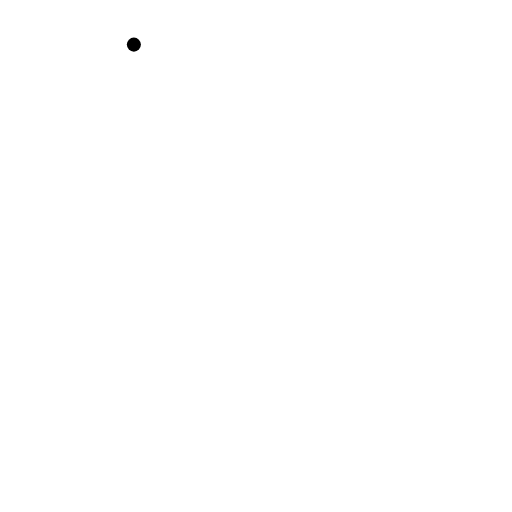
t = 0.00 s
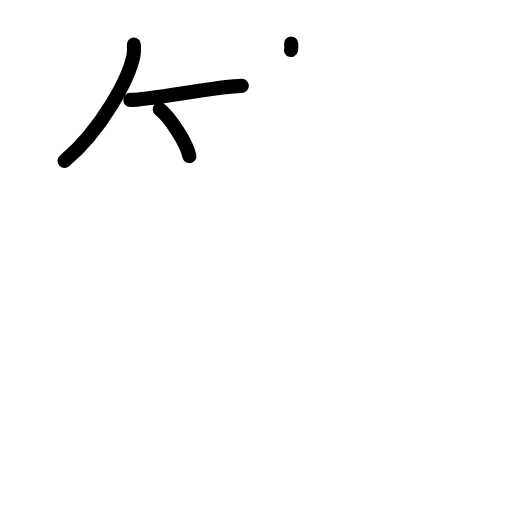
t = 3.38 s
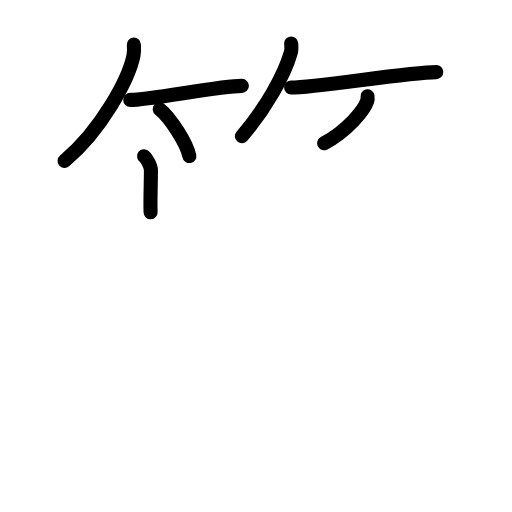
t = 6.88 s
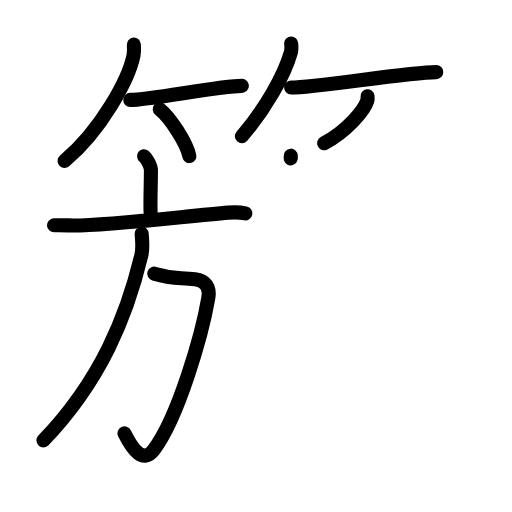
t = 10.13 s
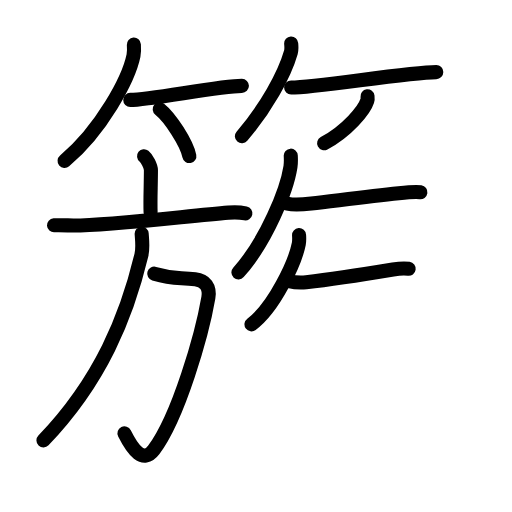
t = 13.58 s
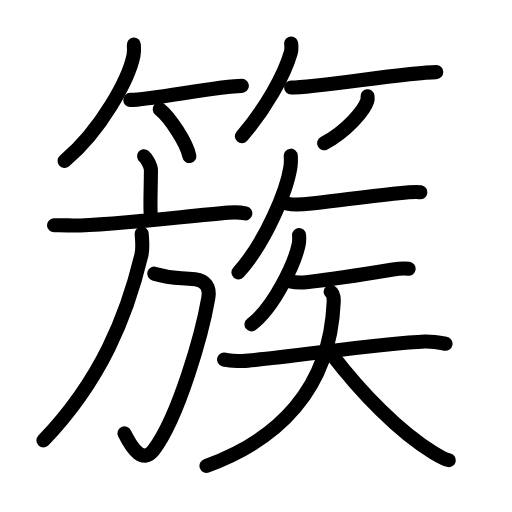
t = 17.00 s

The animated SVG that drew these frames (rendered in a browser with its animation timeline set to each time). Animation: 53 SMIL elements (animate=53); one cycle of 17.00 s.

<?xml version="1.0" encoding="UTF-8"?>
<!--
AniKanjiVG is licensed by CC-BY-SA Paul C. Sommerhoff (https://bitbucket.org/sommerhoff/anikanjivg).
AniKanjiVG uses KanjiVG which is licensed by CC-BY-SA Ulrich Apel (http://kanjivg.tagaini.net).
See also http://creativecommons.org/licenses/by-sa/3.0/
-->
<svg xmlns:kvg='http://kanjivg.tagaini.net' xmlns='http://www.w3.org/2000/svg' width='109' height='109' viewBox='0 0 109 109' style='fill:none;stroke:#000000;stroke-width:3;stroke-linecap:round;stroke-linejoin:round;' id="kvg:kanji_07c07"><g id="kvg:07c07" kvg:element="簇"><g id="kvg:07c07-g1" kvg:element="竹" kvg:variant="true" kvg:position="top" kvg:radical="general"><g id="kvg:07c07-g2" kvg:position="left"><path id="kvg:07c07-s1" kvg:type="㇒" d="M28.5,9.5c0.04,0.58,0.09,1.51-0.08,2.34c-1.01,4.94-6.77,15.77-14.67,22.41"><animate attributeName="d" begin="0.0s" dur="0.5s" from="M28.5,9.5C28.5,9.5,28.5,9.5,28.5,9.5" to="M28.5,9.5c0.04,0.58,0.09,1.51-0.08,2.34" />
<animate attributeName="d" begin="0.5s" dur="0.5s" from="M28.5,9.5c0.04,0.58,0.09,1.51-0.08,2.34c0,0,0,0,0,0,0" to="M28.5,9.5c0.04,0.58,0.09,1.51-0.08,2.34c-1.01,4.94-6.77,15.77-14.67,22.41" />
</path>
<path id="kvg:07c07-s2" kvg:type="㇐b" d="M27.73,21.27c4.27,0,18.98-2.99,23.77-2.99"><animate attributeName="d" begin="1.0s" dur="1.0s" from="M27.73,21.27C27.73,21.27,27.73,21.27,27.73,21.27" to="M27.73,21.27c4.27,0,18.98-2.99,23.77-2.99" />
<animate attributeName="d" begin="0s" dur="1.0s" from="M-100,-100" to="M-100,-100" />
</path>
<path id="kvg:07c07-s3" kvg:type="㇔/㇑" d="M34,23.25c2.23,1.76,5.75,7.23,6.31,9.97"><animate attributeName="d" begin="2.0s" dur="1.0s" from="M34,23.25C34,23.25,34,23.25,34,23.25" to="M34,23.25c2.23,1.76,5.75,7.23,6.31,9.97" />
<animate attributeName="d" begin="0s" dur="2.0s" from="M-100,-100" to="M-100,-100" />
</path>
</g>
<g id="kvg:07c07-g3" kvg:position="right"><path id="kvg:07c07-s4" kvg:type="㇒" d="M61.99,9.25c0.03,0.47,0.13,1.21-0.06,1.87C60.53,16.01,56.65,22.99,51.5,29"><animate attributeName="d" begin="3.0s" dur="0.5s" from="M61.99,9.25C61.99,9.25,61.99,9.25,61.99,9.25" to="M61.99,9.25c0.03,0.47,0.13,1.21-0.06,1.87" />
<animate attributeName="d" begin="3.5s" dur="0.5s" from="M61.99,9.25c0.03,0.47,0.13,1.21-0.06,1.87c0,0,0,0,0,0,0" to="M61.99,9.25c0.03,0.47,0.13,1.21-0.06,1.87C60.53,16.01,56.65,22.99,51.5,29" />
<animate attributeName="d" begin="0s" dur="3.0s" from="M-100,-100" to="M-100,-100" />
</path>
<path id="kvg:07c07-s5" kvg:type="㇐b" d="M61.98,18.64c5.34,0,24.9-3.29,30.9-3.29"><animate attributeName="d" begin="4.0s" dur="1.0s" from="M61.98,18.64C61.98,18.64,61.98,18.64,61.98,18.64" to="M61.98,18.64c5.34,0,24.9-3.29,30.9-3.29" />
<animate attributeName="d" begin="0s" dur="4.0s" from="M-100,-100" to="M-100,-100" />
</path>
<path id="kvg:07c07-s6" kvg:type="㇒/㇚" d="M78.24,20.5c0.03,0.24,0.06,0.61-0.05,0.95c-0.63,2-4.24,6.37-9.19,9.05"><animate attributeName="d" begin="5.0s" dur="0.5s" from="M78.24,20.5C78.24,20.5,78.24,20.5,78.24,20.5" to="M78.24,20.5c0.03,0.24,0.06,0.61-0.05,0.95" />
<animate attributeName="d" begin="5.5s" dur="0.5s" from="M78.24,20.5c0.03,0.24,0.06,0.61-0.05,0.95c0,0,0,0,0,0,0" to="M78.24,20.5c0.03,0.24,0.06,0.61-0.05,0.95c-0.63,2-4.24,6.37-9.19,9.05" />
<animate attributeName="d" begin="0s" dur="5.0s" from="M-100,-100" to="M-100,-100" />
</path>
</g>
</g>
<g id="kvg:07c07-g4" kvg:element="族" kvg:position="bottom"><g id="kvg:07c07-g5" kvg:element="方" kvg:position="left"><g id="kvg:07c07-g6" kvg:element="亠" kvg:position="top"><path id="kvg:07c07-s7" kvg:type="㇑a" d="M30.67,33.25c0.55,0.43,1.46,2.1,1.46,2.96c0,3.16-0.17,6.31-0.07,8.99"><animate attributeName="d" begin="6.0s" dur="0.5s" from="M30.67,33.25C30.67,33.25,30.67,33.25,30.67,33.25" to="M30.67,33.25c0.55,0.43,1.46,2.1,1.46,2.96" />
<animate attributeName="d" begin="6.5s" dur="0.5s" from="M30.67,33.25c0.55,0.43,1.46,2.1,1.46,2.96c0,0,0,0,0,0,0" to="M30.67,33.25c0.55,0.43,1.46,2.1,1.46,2.96c0,3.16-0.17,6.31-0.07,8.99" />
<animate attributeName="d" begin="0s" dur="6.0s" from="M-100,-100" to="M-100,-100" />
</path>
<path id="kvg:07c07-s8" kvg:type="㇐" d="M11.5,47.97c1.22-0.08,3.19,0.04,4.14,0.04C23.25,48,39.75,46,48.62,45.27c1.6-0.13,2.1-0.16,3.62,0.15"><animate attributeName="d" begin="7.0s" dur="0.3333333333333333s" from="M11.5,47.97C11.5,47.97,11.5,47.97,11.5,47.97" to="M11.5,47.97c1.22-0.08,3.19,0.04,4.14,0.04" />
<animate attributeName="d" begin="7.333333333333333s" dur="0.3333333333333333s" from="M11.5,47.97c1.22-0.08,3.19,0.04,4.14,0.04c0,0,0,0,0,0,0" to="M11.5,47.97c1.22-0.08,3.19,0.04,4.14,0.04C23.25,48,39.75,46,48.62,45.27" />
<animate attributeName="d" begin="7.666666666666667s" dur="0.3333333333333333s" from="M11.5,47.97c1.22-0.08,3.19,0.04,4.14,0.04C23.25,48,39.75,46,48.62,45.27c0,0,0,0,0,0,0" to="M11.5,47.97c1.22-0.08,3.19,0.04,4.14,0.04C23.25,48,39.75,46,48.62,45.27c1.6-0.13,2.1-0.16,3.62,0.15" />
<animate attributeName="d" begin="0s" dur="7.0s" from="M-100,-100" to="M-100,-100" />
</path>
</g>
<g id="kvg:07c07-g7" kvg:position="bottom"><path id="kvg:07c07-s9" kvg:type="㇆a" d="M32.83,58.26c3.87,1.13,4.65,0.79,8.73,1.18c2.1,0.2,3.18,1.67,2.8,3.91C43,71.25,38,88.75,32.75,95.75c-2.29,3.05-4.5,0-6.25-3.5"><animate attributeName="d" begin="8.0s" dur="0.25s" from="M32.83,58.26C32.83,58.26,32.83,58.26,32.83,58.26" to="M32.83,58.26c3.87,1.13,4.65,0.79,8.73,1.18" />
<animate attributeName="d" begin="8.25s" dur="0.25s" from="M32.83,58.26c3.87,1.13,4.65,0.79,8.73,1.18c0,0,0,0,0,0,0" to="M32.83,58.26c3.87,1.13,4.65,0.79,8.73,1.18c2.1,0.2,3.18,1.67,2.8,3.91" />
<animate attributeName="d" begin="8.5s" dur="0.25s" from="M32.83,58.26c3.87,1.13,4.65,0.79,8.73,1.18c2.1,0.2,3.18,1.67,2.8,3.91c0,0,0,0,0,0,0" to="M32.83,58.26c3.87,1.13,4.65,0.79,8.73,1.18c2.1,0.2,3.18,1.67,2.8,3.91C43,71.25,38,88.75,32.75,95.75" />
<animate attributeName="d" begin="8.75s" dur="0.25s" from="M32.83,58.26c3.87,1.13,4.65,0.79,8.73,1.18c2.1,0.2,3.18,1.67,2.8,3.91C43,71.25,38,88.75,32.75,95.75c0,0,0,0,0,0,0" to="M32.83,58.26c3.87,1.13,4.65,0.79,8.73,1.18c2.1,0.2,3.18,1.67,2.8,3.91C43,71.25,38,88.75,32.75,95.75c-2.29,3.05-4.5,0-6.25-3.5" />
<animate attributeName="d" begin="0s" dur="8.0s" from="M-100,-100" to="M-100,-100" />
</path>
<path id="kvg:07c07-s10" kvg:type="㇒" d="M30.16,49.75c0.06,1.13,0.33,2.96-0.06,4.56C27,67.25,21.5,81,9.25,93.75"><animate attributeName="d" begin="9.0s" dur="0.5s" from="M30.16,49.75C30.16,49.75,30.16,49.75,30.16,49.75" to="M30.16,49.75c0.06,1.13,0.33,2.96-0.06,4.56" />
<animate attributeName="d" begin="9.5s" dur="0.5s" from="M30.16,49.75c0.06,1.13,0.33,2.96-0.06,4.56c0,0,0,0,0,0,0" to="M30.16,49.75c0.06,1.13,0.33,2.96-0.06,4.56C27,67.25,21.5,81,9.25,93.75" />
<animate attributeName="d" begin="0s" dur="9.0s" from="M-100,-100" to="M-100,-100" />
</path>
</g>
</g>
<g id="kvg:07c07-g8" kvg:position="right"><path id="kvg:07c07-s11" kvg:type="㇒" d="M61.9,33.14c0.03,0.59,0.07,1.51-0.06,2.35c-0.76,4.96-5.12,15.84-11.08,22.5"><animate attributeName="d" begin="10.0s" dur="0.5s" from="M61.9,33.14C61.9,33.14,61.9,33.14,61.9,33.14" to="M61.9,33.14c0.03,0.59,0.07,1.51-0.06,2.35" />
<animate attributeName="d" begin="10.5s" dur="0.5s" from="M61.9,33.14c0.03,0.59,0.07,1.51-0.06,2.35c0,0,0,0,0,0,0" to="M61.9,33.14c0.03,0.59,0.07,1.51-0.06,2.35c-0.76,4.96-5.12,15.84-11.08,22.5" />
<animate attributeName="d" begin="0s" dur="10.0s" from="M-100,-100" to="M-100,-100" />
</path>
<path id="kvg:07c07-s12" kvg:type="㇐" d="M61.25,43.38c1.31,0.32,3.74,0.11,5.03-0.04c5.31-0.62,11.95-1.51,18.6-2.2c2.16-0.23,3.52-0.37,4.62-0.21"><animate attributeName="d" begin="11.0s" dur="0.3333333333333333s" from="M61.25,43.38C61.25,43.38,61.25,43.38,61.25,43.38" to="M61.25,43.38c1.31,0.32,3.74,0.11,5.03-0.04" />
<animate attributeName="d" begin="11.333333333333334s" dur="0.3333333333333333s" from="M61.25,43.38c1.31,0.32,3.74,0.11,5.03-0.04c0,0,0,0,0,0,0" to="M61.25,43.38c1.31,0.32,3.74,0.11,5.03-0.04c5.31-0.62,11.95-1.51,18.6-2.2" />
<animate attributeName="d" begin="11.666666666666666s" dur="0.3333333333333333s" from="M61.25,43.38c1.31,0.32,3.74,0.11,5.03-0.04c5.31-0.62,11.95-1.51,18.6-2.2c0,0,0,0,0,0,0" to="M61.25,43.38c1.31,0.32,3.74,0.11,5.03-0.04c5.31-0.62,11.95-1.51,18.6-2.2c2.16-0.23,3.52-0.37,4.62-0.21" />
<animate attributeName="d" begin="0s" dur="11.0s" from="M-100,-100" to="M-100,-100" />
</path>
<g id="kvg:07c07-g9" kvg:element="矢"><path id="kvg:07c07-s13" kvg:type="㇒" d="M63.67,50.06c0.03,0.46,0.07,1.19-0.06,1.86c-0.77,3.92-5.24,13.56-10.07,17.13"><animate attributeName="d" begin="12.0s" dur="0.5s" from="M63.67,50.06C63.67,50.06,63.67,50.06,63.67,50.06" to="M63.67,50.06c0.03,0.46,0.07,1.19-0.06,1.86" />
<animate attributeName="d" begin="12.5s" dur="0.5s" from="M63.67,50.06c0.03,0.46,0.07,1.19-0.06,1.86c0,0,0,0,0,0,0" to="M63.67,50.06c0.03,0.46,0.07,1.19-0.06,1.86c-0.77,3.92-5.24,13.56-10.07,17.13" />
<animate attributeName="d" begin="0s" dur="12.0s" from="M-100,-100" to="M-100,-100" />
</path>
<g id="kvg:07c07-g10" kvg:element="天"><path id="kvg:07c07-s14" kvg:type="㇐" d="M61.55,59.86c0.95,0.23,2.7,0.33,3.63,0.23c3.84-0.44,11.65-1.59,18.49-2.72c1.54-0.25,2.54-0.26,3.33-0.15"><animate attributeName="d" begin="13.0s" dur="0.3333333333333333s" from="M61.55,59.86C61.55,59.86,61.55,59.86,61.55,59.86" to="M61.55,59.86c0.95,0.23,2.7,0.33,3.63,0.23" />
<animate attributeName="d" begin="13.333333333333334s" dur="0.3333333333333333s" from="M61.55,59.86c0.95,0.23,2.7,0.33,3.63,0.23c0,0,0,0,0,0,0" to="M61.55,59.86c0.95,0.23,2.7,0.33,3.63,0.23c3.84-0.44,11.65-1.59,18.49-2.72" />
<animate attributeName="d" begin="13.666666666666666s" dur="0.3333333333333333s" from="M61.55,59.86c0.95,0.23,2.7,0.33,3.63,0.23c3.84-0.44,11.65-1.59,18.49-2.72c0,0,0,0,0,0,0" to="M61.55,59.86c0.95,0.23,2.7,0.33,3.63,0.23c3.84-0.44,11.65-1.59,18.49-2.72c1.54-0.25,2.54-0.26,3.33-0.15" />
<animate attributeName="d" begin="0s" dur="13.0s" from="M-100,-100" to="M-100,-100" />
</path>
<g id="kvg:07c07-g11" kvg:element="大"><path id="kvg:07c07-s15" kvg:type="㇐" d="M47.71,76.54c0.68,0.22,3.16,0.35,3.89,0.31c7.83-0.42,29.02-3.78,38.88-4.14c0.94-0.03,2.27,0.08,4.37,0.46"><animate attributeName="d" begin="14.0s" dur="0.3333333333333333s" from="M47.71,76.54C47.71,76.54,47.71,76.54,47.71,76.54" to="M47.71,76.54c0.68,0.22,3.16,0.35,3.89,0.31" />
<animate attributeName="d" begin="14.333333333333334s" dur="0.3333333333333333s" from="M47.71,76.54c0.68,0.22,3.16,0.35,3.89,0.31c0,0,0,0,0,0,0" to="M47.71,76.54c0.68,0.22,3.16,0.35,3.89,0.31c7.83-0.42,29.02-3.78,38.88-4.14" />
<animate attributeName="d" begin="14.666666666666666s" dur="0.3333333333333333s" from="M47.71,76.54c0.68,0.22,3.16,0.35,3.89,0.31c7.83-0.42,29.02-3.78,38.88-4.14c0,0,0,0,0,0,0" to="M47.71,76.54c0.68,0.22,3.16,0.35,3.89,0.31c7.83-0.42,29.02-3.78,38.88-4.14c0.94-0.03,2.27,0.08,4.37,0.46" />
<animate attributeName="d" begin="0s" dur="14.0s" from="M-100,-100" to="M-100,-100" />
</path>
<path id="kvg:07c07-s16" kvg:type="㇒" d="M70.4,62.13c0.44,0.26,0.69,1.09,0.64,2.19C70.25,83,59,93.75,43.96,99.17"><animate attributeName="d" begin="15.0s" dur="0.5s" from="M70.4,62.13C70.4,62.13,70.4,62.13,70.4,62.13" to="M70.4,62.13c0.44,0.26,0.69,1.09,0.64,2.19" />
<animate attributeName="d" begin="15.5s" dur="0.5s" from="M70.4,62.13c0.44,0.26,0.69,1.09,0.64,2.19c0,0,0,0,0,0,0" to="M70.4,62.13c0.44,0.26,0.69,1.09,0.64,2.19C70.25,83,59,93.75,43.96,99.17" />
<animate attributeName="d" begin="0s" dur="15.0s" from="M-100,-100" to="M-100,-100" />
</path>
<path id="kvg:07c07-s17" kvg:type="㇏" d="M70.47,75.25C77,83.75,85,92,92.28,96.39c1.89,1.14,2.45,1.45,3.27,1.57"><animate attributeName="d" begin="16.0s" dur="0.5s" from="M70.47,75.25C70.47,75.25,70.47,75.25,70.47,75.25" to="M70.47,75.25C77,83.75,85,92,92.28,96.39" />
<animate attributeName="d" begin="16.5s" dur="0.5s" from="M70.47,75.25C77,83.75,85,92,92.28,96.39c0,0,0,0,0,0,0" to="M70.47,75.25C77,83.75,85,92,92.28,96.39c1.89,1.14,2.45,1.45,3.27,1.57" />
<animate attributeName="d" begin="0s" dur="16.0s" from="M-100,-100" to="M-100,-100" />
</path>
</g>
</g>
</g>
</g>
</g>
</g>
</svg>
